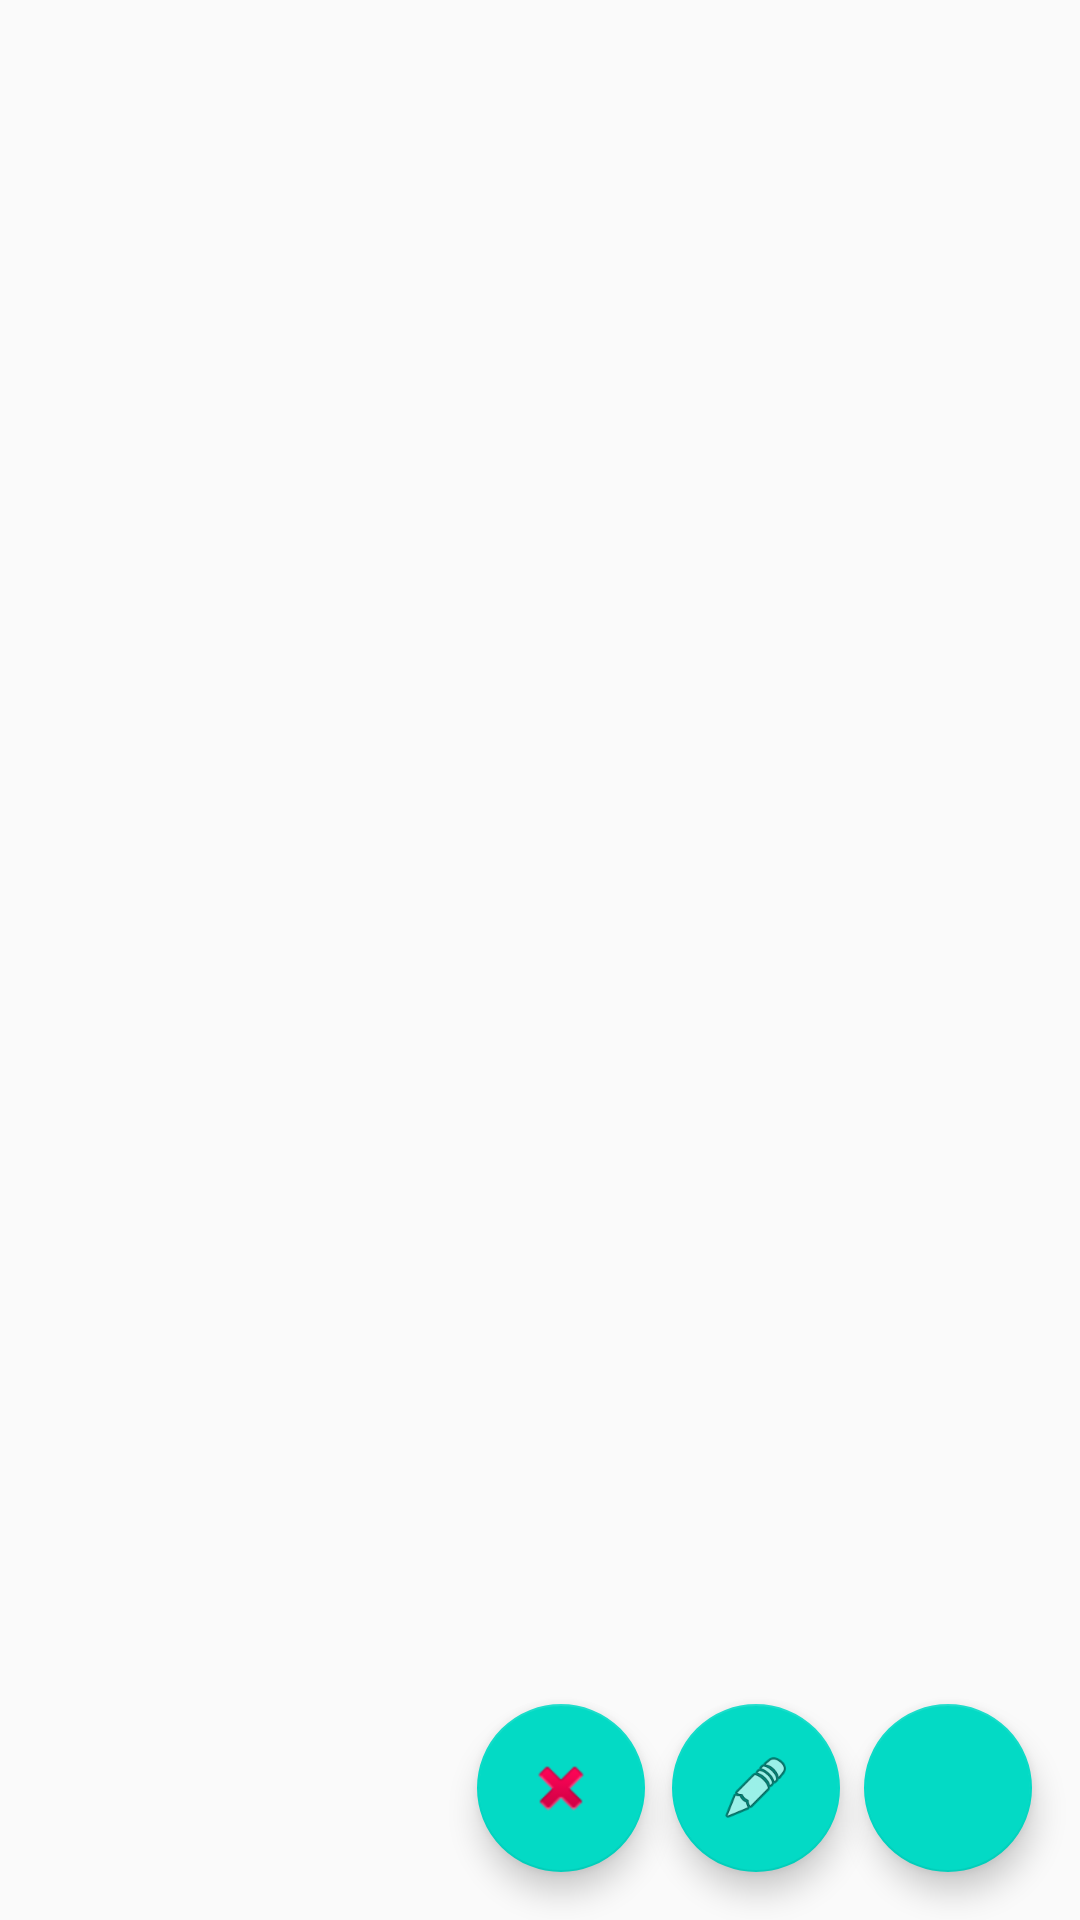

The Android layout XML behind this screen, and the referenced resources:
<!-- AndroidManifest.xml: application theme AppTheme -->
<!-- res/layout/activity_whose_turn.xml -->
<?xml version="1.0" encoding="utf-8"?>
<androidx.coordinatorlayout.widget.CoordinatorLayout xmlns:android="http://schemas.android.com/apk/res/android"
    xmlns:app="http://schemas.android.com/apk/res-auto"
    xmlns:tools="http://schemas.android.com/tools"
    android:layout_width="match_parent"
    android:layout_height="match_parent"
    tools:context=".ui.WhoseTurnActivity">


    <com.google.android.material.appbar.AppBarLayout
        android:layout_width="match_parent"
        android:layout_height="wrap_content"
        android:theme="@style/AppTheme.AppBarOverlay"/>
    <include layout="@layout/content_whose_turn" />


    <com.google.android.material.floatingactionbutton.FloatingActionButton
        android:id="@+id/fab_add"
        android:layout_width="wrap_content"
        android:layout_height="wrap_content"
        android:layout_gravity="bottom|end"
        android:layout_margin="16dp"
        app:srcCompat="@drawable/add" />

    <com.google.android.material.floatingactionbutton.FloatingActionButton
        android:id="@+id/edit"
        android:layout_width="wrap_content"
        android:layout_height="72dp"
        android:layout_gravity="bottom|end"
        android:layout_marginRight="80dp"
        android:layout_marginBottom="16dp"
        android:clickable="true"
        app:layout_anchorGravity="center"
        app:srcCompat="@android:drawable/ic_menu_edit" />

    <com.google.android.material.floatingactionbutton.FloatingActionButton
        android:id="@+id/delete"
        android:layout_width="wrap_content"
        android:layout_height="72dp"
        android:layout_gravity="bottom|end"
        android:layout_marginRight="145dp"
        android:layout_marginBottom="16dp"
        android:clickable="true"
        app:layout_anchorGravity="center"
        app:srcCompat="@android:drawable/ic_delete" />


</androidx.coordinatorlayout.widget.CoordinatorLayout>
<!-- res/layout/content_whose_turn.xml (included above) -->
<?xml version="1.0" encoding="utf-8"?>
<androidx.constraintlayout.widget.ConstraintLayout xmlns:android="http://schemas.android.com/apk/res/android"
    xmlns:app="http://schemas.android.com/apk/res-auto"
    xmlns:tools="http://schemas.android.com/tools"
    android:layout_width="match_parent"
    android:layout_height="match_parent"
    app:layout_behavior="@string/appbar_scrolling_view_behavior">


    <ListView
        android:id="@+id/list_view"
        android:layout_width="wrap_content"
        android:layout_height="wrap_content"
        tools:layout_editor_absoluteX="1dp"
        tools:layout_editor_absoluteY="1dp"
        tools:ignore="MissingConstraints" />
</androidx.constraintlayout.widget.ConstraintLayout>
<!-- resources referenced by this layout -->
<resources>
  <style name="AppTheme.AppBarOverlay" />
  <style name="AppTheme" parent="Theme.AppCompat.Light.DarkActionBar">
          
          <item name="colorPrimary">@color/colorPrimary</item>
          <item name="colorPrimaryDark">@color/colorPrimaryDark</item>
          <item name="colorAccent">@color/colorAccent</item>
      </style>
  <color name="colorPrimary">#6200EE</color>
  <color name="colorPrimaryDark">#3700B3</color>
  <color name="colorAccent">#03DAC5</color>
</resources>
